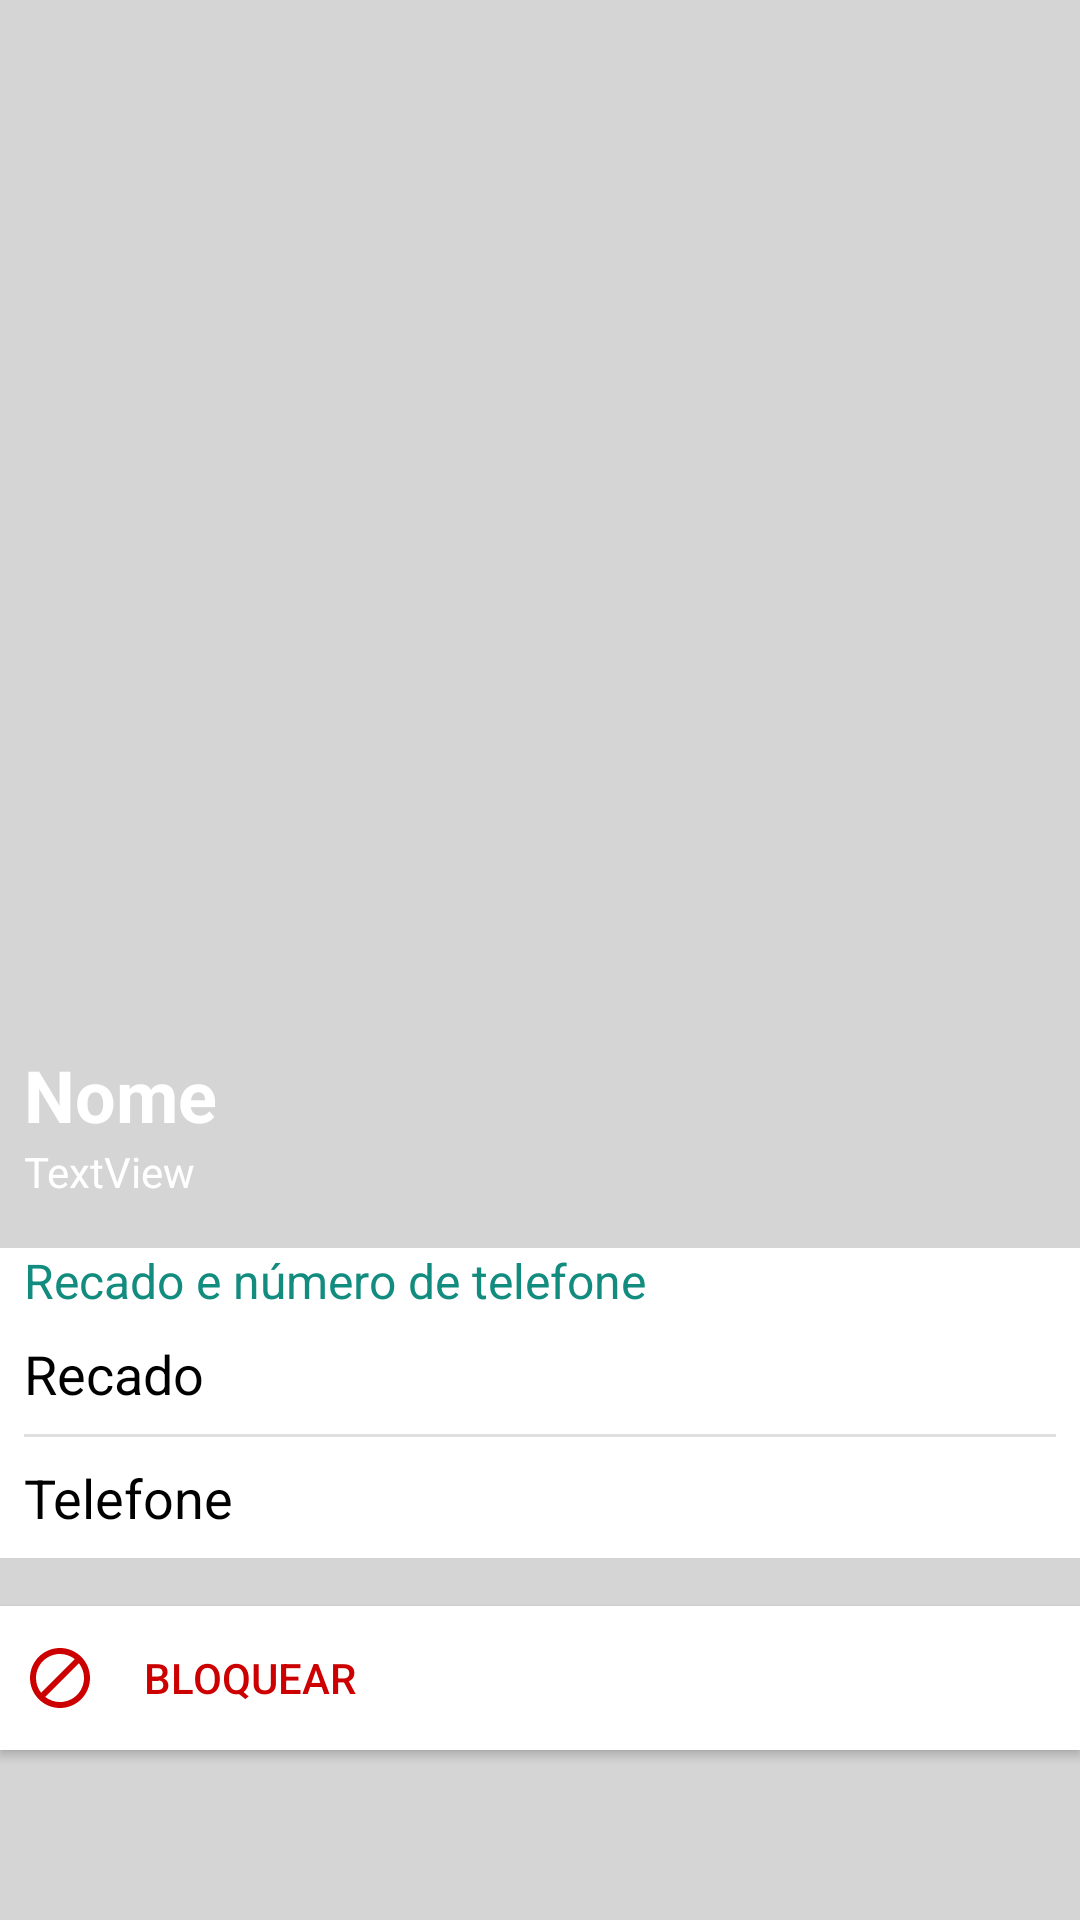

Reconstruct the res/layout file that produces this screen, plus the resources it refers to.
<!-- AndroidManifest.xml: application theme AppTheme -->
<!-- res/layout/activity_detalhes_contato.xml -->
<?xml version="1.0" encoding="utf-8"?>
<androidx.constraintlayout.widget.ConstraintLayout xmlns:android="http://schemas.android.com/apk/res/android"
    xmlns:app="http://schemas.android.com/apk/res-auto"
    xmlns:tools="http://schemas.android.com/tools"
    android:layout_width="match_parent"
    android:layout_height="match_parent"
    android:background="#D5D5D5"
    tools:context=".activity.DetalhesContatoActivity">

    <ImageView
        android:id="@+id/fotoDetalheContato"
        android:layout_width="0dp"
        android:layout_height="400dp"
        android:scaleType="centerCrop"
        app:layout_constraintEnd_toEndOf="parent"
        app:layout_constraintStart_toStartOf="parent"
        app:layout_constraintTop_toTopOf="parent"
        app:srcCompat="@drawable/padrao_usuario" />

    <TextView
        android:id="@+id/statusDetalheContato"
        android:layout_width="0dp"
        android:layout_height="wrap_content"
        android:layout_marginStart="8dp"
        android:layout_marginLeft="8dp"
        android:layout_marginEnd="8dp"
        android:layout_marginRight="8dp"
        android:text="TextView"
        android:textColor="@android:color/white"
        app:layout_constraintBottom_toBottomOf="@+id/fotoDetalheContato"
        app:layout_constraintEnd_toEndOf="@+id/fotoDetalheContato"
        app:layout_constraintStart_toStartOf="@+id/fotoDetalheContato" />

    <TextView
        android:id="@+id/nomeDetalheContato"
        android:layout_width="0dp"
        android:layout_height="wrap_content"
        android:layout_marginStart="8dp"
        android:layout_marginLeft="8dp"
        android:layout_marginEnd="8dp"
        android:layout_marginRight="8dp"
        android:text="@string/nome"
        android:textColor="@android:color/white"
        android:textSize="24sp"
        android:textStyle="bold"
        app:layout_constraintBottom_toTopOf="@+id/statusDetalheContato"
        app:layout_constraintEnd_toEndOf="@+id/fotoDetalheContato"
        app:layout_constraintStart_toStartOf="@+id/fotoDetalheContato" />

    <LinearLayout
        android:id="@+id/linearLayout"
        android:layout_width="0dp"
        android:layout_height="wrap_content"
        android:layout_marginTop="16dp"
        android:background="@android:color/white"
        android:orientation="vertical"
        app:layout_constraintEnd_toEndOf="parent"
        app:layout_constraintStart_toStartOf="parent"
        app:layout_constraintTop_toBottomOf="@+id/fotoDetalheContato">

        <TextView
            android:id="@+id/textView"
            android:layout_width="match_parent"
            android:layout_height="wrap_content"
            android:layout_marginLeft="8dp"
            android:layout_marginRight="8dp"
            android:text="@string/recado_e_numero"
            android:textColor="@color/colorPrimary"
            android:textSize="16sp" />

        <TextView
            android:id="@+id/recadoDetalheContato"
            android:layout_width="match_parent"
            android:layout_height="wrap_content"
            android:layout_marginLeft="8dp"
            android:layout_marginTop="8dp"
            android:layout_marginRight="@dimen/browser_actions_context_menu_min_padding"
            android:text="@string/recado"
            android:textSize="18sp" />

        <include
            layout="@layout/divisor"
            android:layout_width="match_parent"
            android:layout_height="wrap_content"
            android:layout_marginLeft="8dp"
            android:layout_marginTop="8dp"
            android:layout_marginRight="8dp" />

        <TextView
            android:id="@+id/telefoneDetalheContato"
            android:layout_width="match_parent"
            android:layout_height="wrap_content"
            android:layout_margin="8dp"
            android:text="@string/telefone"
            android:textSize="18sp" />

    </LinearLayout>

    <Button
        android:id="@+id/bloquearDetalheContato"
        android:layout_width="0dp"
        android:layout_height="wrap_content"
        android:layout_marginTop="16dp"
        android:background="@android:color/white"
        android:drawableStart="@drawable/ic_block"
        android:drawablePadding="16dp"
        android:gravity="start|center_vertical"
        android:paddingLeft="8dp"
        android:paddingRight="8dp"
        android:text="@string/bloquear"
        android:textColor="@android:color/holo_red_dark"
        app:layout_constraintEnd_toEndOf="parent"
        app:layout_constraintStart_toStartOf="parent"
        app:layout_constraintTop_toBottomOf="@+id/linearLayout" />
</androidx.constraintlayout.widget.ConstraintLayout>
<!-- res/layout/divisor.xml (included above) -->
<?xml version="1.0" encoding="utf-8"?>
<ImageView
    xmlns:android="http://schemas.android.com/apk/res/android"
    android:layout_width="match_parent"
    android:layout_height="1dp"
    android:background="?android:attr/listDivider" />
<!-- resources referenced by this layout -->
<resources>
  <color name="colorPrimary">#128c7e</color>
  <!-- drawable ic_block (drawable) -->
  <vector android:height="24dp" android:tint="#ffcc0000"
      android:viewportHeight="24.0" android:viewportWidth="24.0"
      android:width="24dp" xmlns:android="http://schemas.android.com/apk/res/android">
      <path android:fillColor="#FF000000" android:pathData="M12,2C6.48,2 2,6.48 2,12s4.48,10 10,10 10,-4.48 10,-10S17.52,2 12,2zM4,12c0,-4.42 3.58,-8 8,-8 1.85,0 3.55,0.63 4.9,1.69L5.69,16.9C4.63,15.55 4,13.85 4,12zM12,20c-1.85,0 -3.55,-0.63 -4.9,-1.69L18.31,7.1C19.37,8.45 20,10.15 20,12c0,4.42 -3.58,8 -8,8z"/>
  </vector>
  <string name="bloquear">Bloquear</string>
  <string name="nome">Nome</string>
  <string name="recado">Recado</string>
  <string name="recado_e_numero">Recado e número de telefone</string>
  <string name="telefone">Telefone</string>
  <style name="AppTheme" parent="Theme.AppCompat.Light.NoActionBar">
          
          <item name="colorPrimary">@color/colorPrimary</item>
          <item name="colorPrimaryDark">@color/colorPrimaryDark</item>
          <item name="colorAccent">@color/colorAccent</item>
          <item name="android:textColorPrimary">@android:color/white</item>
          <item name="android:textColor">@android:color/black</item>
      </style>
  <color name="colorPrimaryDark">#075e54</color>
  <color name="colorAccent">#25d366</color>
</resources>
